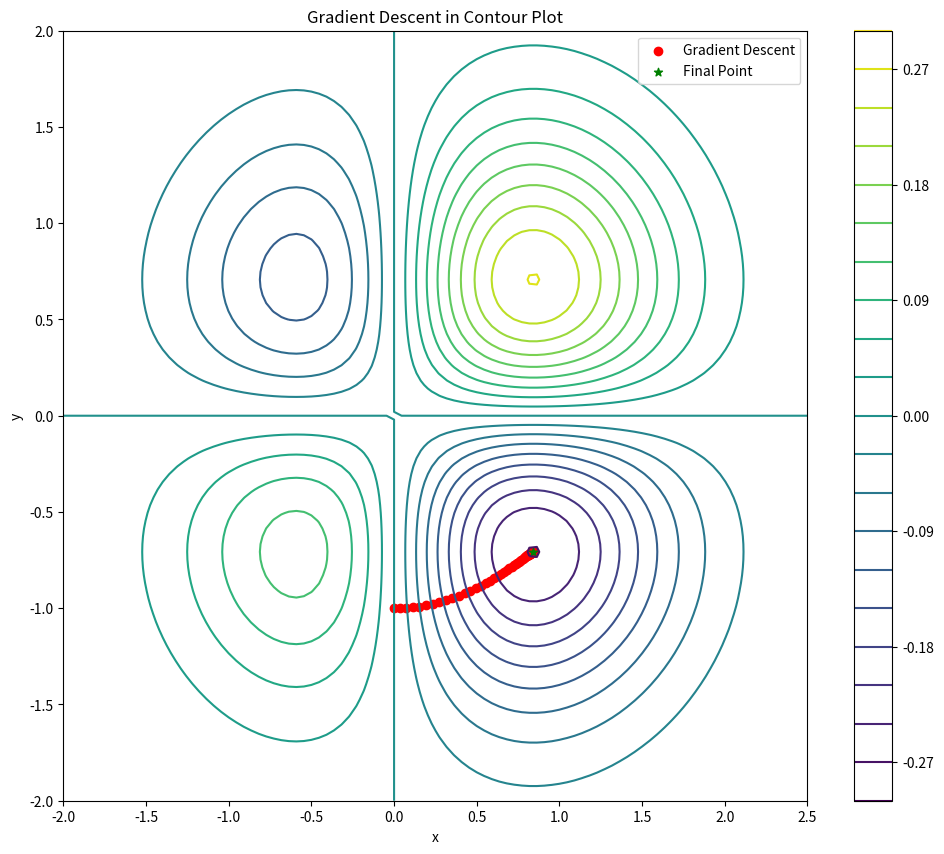
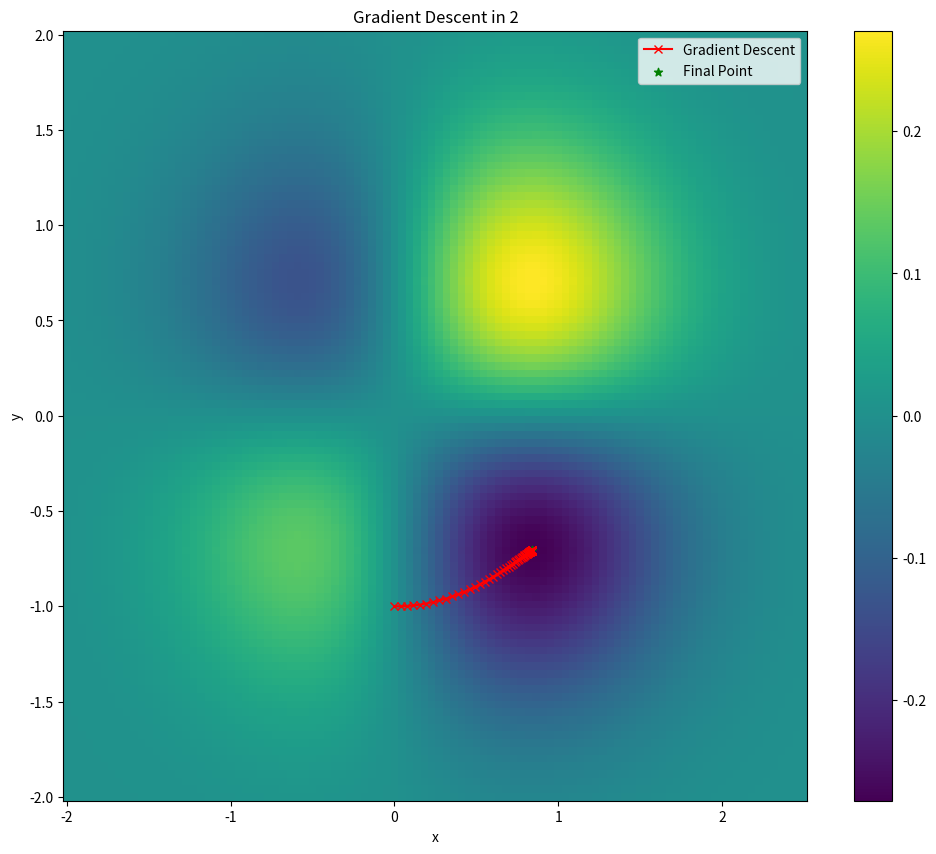
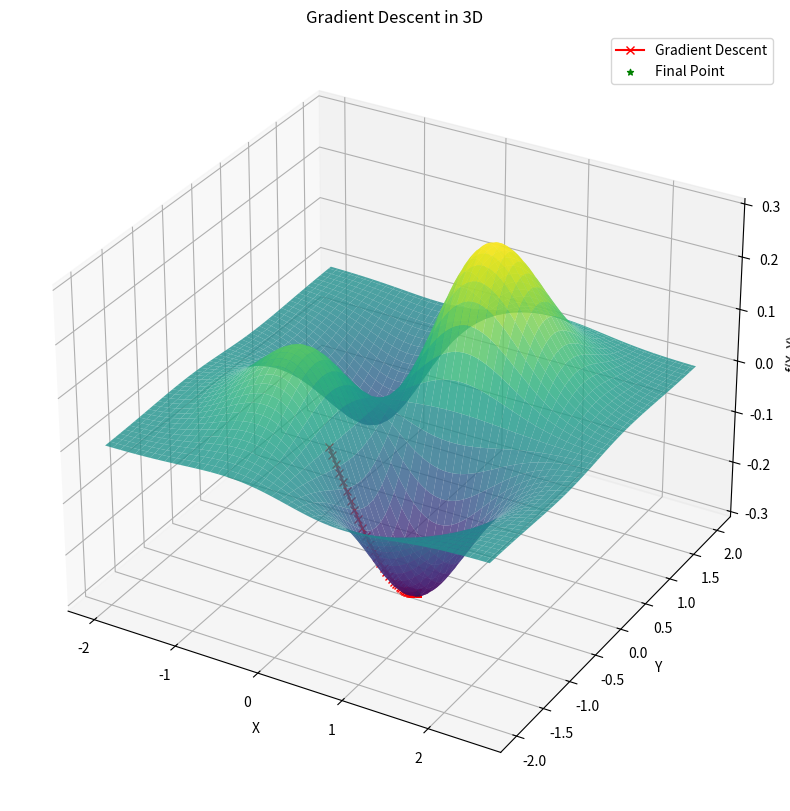

Reproduce these figures in Python, in order.
import numpy as np
import matplotlib.pyplot as plt

def f(x, y):
    return (x * y) / np.exp(x**2 - 0.5*x + y**2)

def gradient(x, y):
    df_dx = (np.exp(-x**2 - y**2 + 0.5*x)) * (1 + 0.5*x - 2*x**2) * y
    df_dy = (-np.exp(-x**2 - y**2 + 0.5*x)) * (-1 + 2*y**2) * x
    return df_dx, df_dy

def gradient_descent(initial_x, initial_y, learning_rate, num_iterations, tolerance):
    x = initial_x
    y = initial_y
    x_history = [x]
    y_history = [y]

    for i in range(num_iterations):
        d = gradient(x, y)
        x = x - learning_rate * d[0]
        y = y - learning_rate * d[1]
        x_history.append(x)
        y_history.append(y)
        if i > 0 and abs(f(x_history[i], y_history[i]) - f(x_history[i-1], y_history[i-1])) <= tolerance:
            break

    return x, x_history, y, y_history
# Set initial values
initial_x = 0
initial_y = -1
learning_rate = 0.1
num_iterations = 1000
tolerance = 1e-1000


x, x_history, y, y_history = gradient_descent(initial_x, initial_y, learning_rate, num_iterations, tolerance)


# Print the final result
print("Local minimum: {:.6f}".format(f(x, y)))
print("Final Point: x = {:.6f}, y = {:.6f}".format(x, y))
print(len(x_history))


# Create a range of x and y values for plotting
x_vals = np.linspace(-2.0, 2.5, 100)
y_vals = np.linspace(-2.0, 2.0, 100)
X, Y = np.meshgrid(x_vals, y_vals)
Z = f(X, Y)

# Plot Contour Plot
plt.figure(figsize=(12, 10))
contour = plt.contour(X, Y, Z, levels=20, cmap='viridis')
plt.scatter(x_history, y_history, c='red', label='Gradient Descent')
plt.scatter(x, y, c='green', marker='*', label='Final Point')
plt.xlabel('x')
plt.ylabel('y')
plt.title('Gradient Descent in Contour Plot')
plt.legend()
plt.colorbar(contour)
plt.show()

# Plot Mesh Grid 2D
plt.figure(figsize=(12, 10))
plt.pcolormesh(X, Y, Z, cmap='viridis')
plt.colorbar()
plt.plot(x_history, y_history, 'rx-', label='Gradient Descent')
plt.scatter([x], [y], color='green', marker='*', label='Final Point')
plt.xlabel('x')
plt.ylabel('y')
plt.title('Gradient Descent in 2')
plt.legend()
plt.show()

# Plot 3D Surface
fig = plt.figure(figsize=(12, 10))
ax = fig.add_subplot(111, projection='3d')
ax.plot_surface(X, Y, Z, cmap='viridis', alpha=0.8, antialiased=True)
ax.plot(x_history, y_history, f(np.array(x_history), np.array(y_history)), 'rx-', label='Gradient Descent')
ax.scatter([x], [y], [f(x, y)], color='green', marker='*', label='Final Point')
ax.set_xlabel('X')
ax.set_ylabel('Y')
ax.set_zlabel('f(X, Y)')
ax.set_title('Gradient Descent in 3D')
ax.legend()
plt.show()
